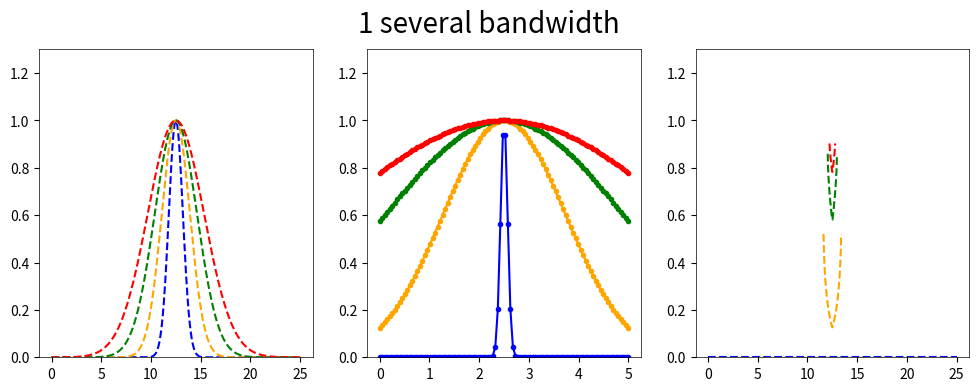

Generate this figure with matplotlib:
# -*- coding: utf-8 -*-
import numpy as np
import matplotlib.pyplot as plt
import matplotlib.animation as animation

# the axis width also uses this value
plt.rcParams['axes.linewidth'] = 0.5

colors = ['b', 'orange', 'g', 'r', 'c', 'm', 'y', 'k', 'Brown', 'ForestGreen']


# plt.style.use('ggplot')


def expfun(x, mu, sigma):
    return np.exp(-(x - mu) ** 2 / sigma ** 2)


def exp_marginal(x, x_mu, v0, sigma_v0):
    d = np.abs(x - x_mu)
    if d <= v0 ** 2 / (4 * sigma_v0):
        # v_square = 0.5 * v0 ** 2 - sigma_v0 * d - 0.5 * v0 * np.sqrt(v0 ** 2 - 4 * sigma_v0 * d)
        v_square = (0.5 * v0 - 0.5 * np.sqrt(v0 ** 2 - 4 * sigma_v0 * d))**2
        return np.exp(-d ** 2 / v_square)
    else:
       return None




v_expfun = np.vectorize(expfun)
v_exp_marginal = np.vectorize(exp_marginal)


def basic_explore():
    """
[redacted]
    bandwidth is not zero mean, i.e., it has a center:the estimated bandwidth from data
    So I have a new formula for the marginal fuzzy set.
    :return:
    """
    fig, axs = plt.subplots(1, 3, figsize=(12, 4))
    fig.suptitle("1 several bandwidth", fontsize=20)
    # plot the primary membership function of x. sigma_x represents the bandwidth, we vary
    # this parameter to see the variation of membership functio
    primary_ax = axs[0]
    x = np.r_[0:25:1000j]
    x_mu = 12.5
    sigma_x = np.r_[1:4:4j]
    for i, sigma_x_i in enumerate(sigma_x):
        primary_ax.plot(x, v_expfun(x, x_mu, sigma_x_i), '--', color=colors[i])
    # plot the uncertainty of the estimated bandwidth
    secondary_ax = axs[1]
    v = np.r_[0:5:100j]
    v0 = 2.5  # the estimated bandwidth from data
    sigma_v0 = np.r_[0.1:5:4j]  # standard deviation (or uncertainty) of the bandwidth
    for i, sigma_v0_i in enumerate(sigma_v0):
        secondary_ax.plot(v, v_expfun(v, v0, sigma_v0_i), '.-', color=colors[i])
    # plot the marginal fuzzy set (also called membership function), we vary
    # the hyper-parameter sigma_v0 to see its influence
    marginal_ax = axs[2]
    for i, sigma_v0_i in enumerate(sigma_v0):
        marginal_ax.plot(x, v_exp_marginal(x, x_mu, v0, sigma_v0_i), '--', color=colors[i])
    for ax in axs:
        ax.set_ylim([0, 1.3])
    return None


basic_explore()

plt.show()
